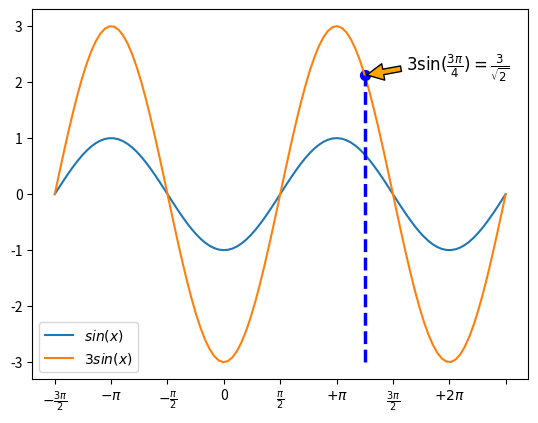

This chart was generated by the following Python code:
import numpy as np
import matplotlib.pyplot as plt

# https://www.python-course.eu/matplotlib_legends_and_annotations.php

X = np.linspace(-2 * np.pi, 2 * np.pi, 100)
F1 = np.sin(X)
F2 = 3 * np.sin(X)
fig, ax = plt.subplots()

ax.xaxis.set_major_locator(plt.MultipleLocator(np.pi / 2))
#plt.xticks(np.arange(-2 * np.pi, 2.5 * np.pi, np.pi / 2))
ax.set_xticklabels([r'$-2\pi$', r'$-\frac{3\pi}{2}$', r'$-\pi$',
                    r'$-\frac{\pi}{2}$', 0, r'$\frac{\pi}{2}$',
                    r'$+\pi$', r'$\frac{3\pi}{2}$', r'$+2\pi$'])


ax.plot(X, F1, label="$sin(x)$")
ax.plot(X, F2, label="$3 sin(x)$")
ax.legend(loc='lower left')
x = 3 * np.pi / 4

# Plot vertical line:
ax.plot([x, x], [-3, 3 * np.sin(x)], color='blue',
        linewidth=2.5, linestyle="--")
# Print the blue dot:
ax.scatter([x, ], [3 * np.sin(x), ], 50, color='blue')

text_x, text_y = (3.5, 2.2)
ax.annotate(r'$3\sin(\frac{3\pi}{4})=\frac{3}{\sqrt{2}}$',
            xy=(x, 3 * np.sin(x)),
            xytext=(text_x, text_y),
            arrowprops=dict(facecolor='orange', shrink=0.05),
            fontsize=12)

plt.show()
